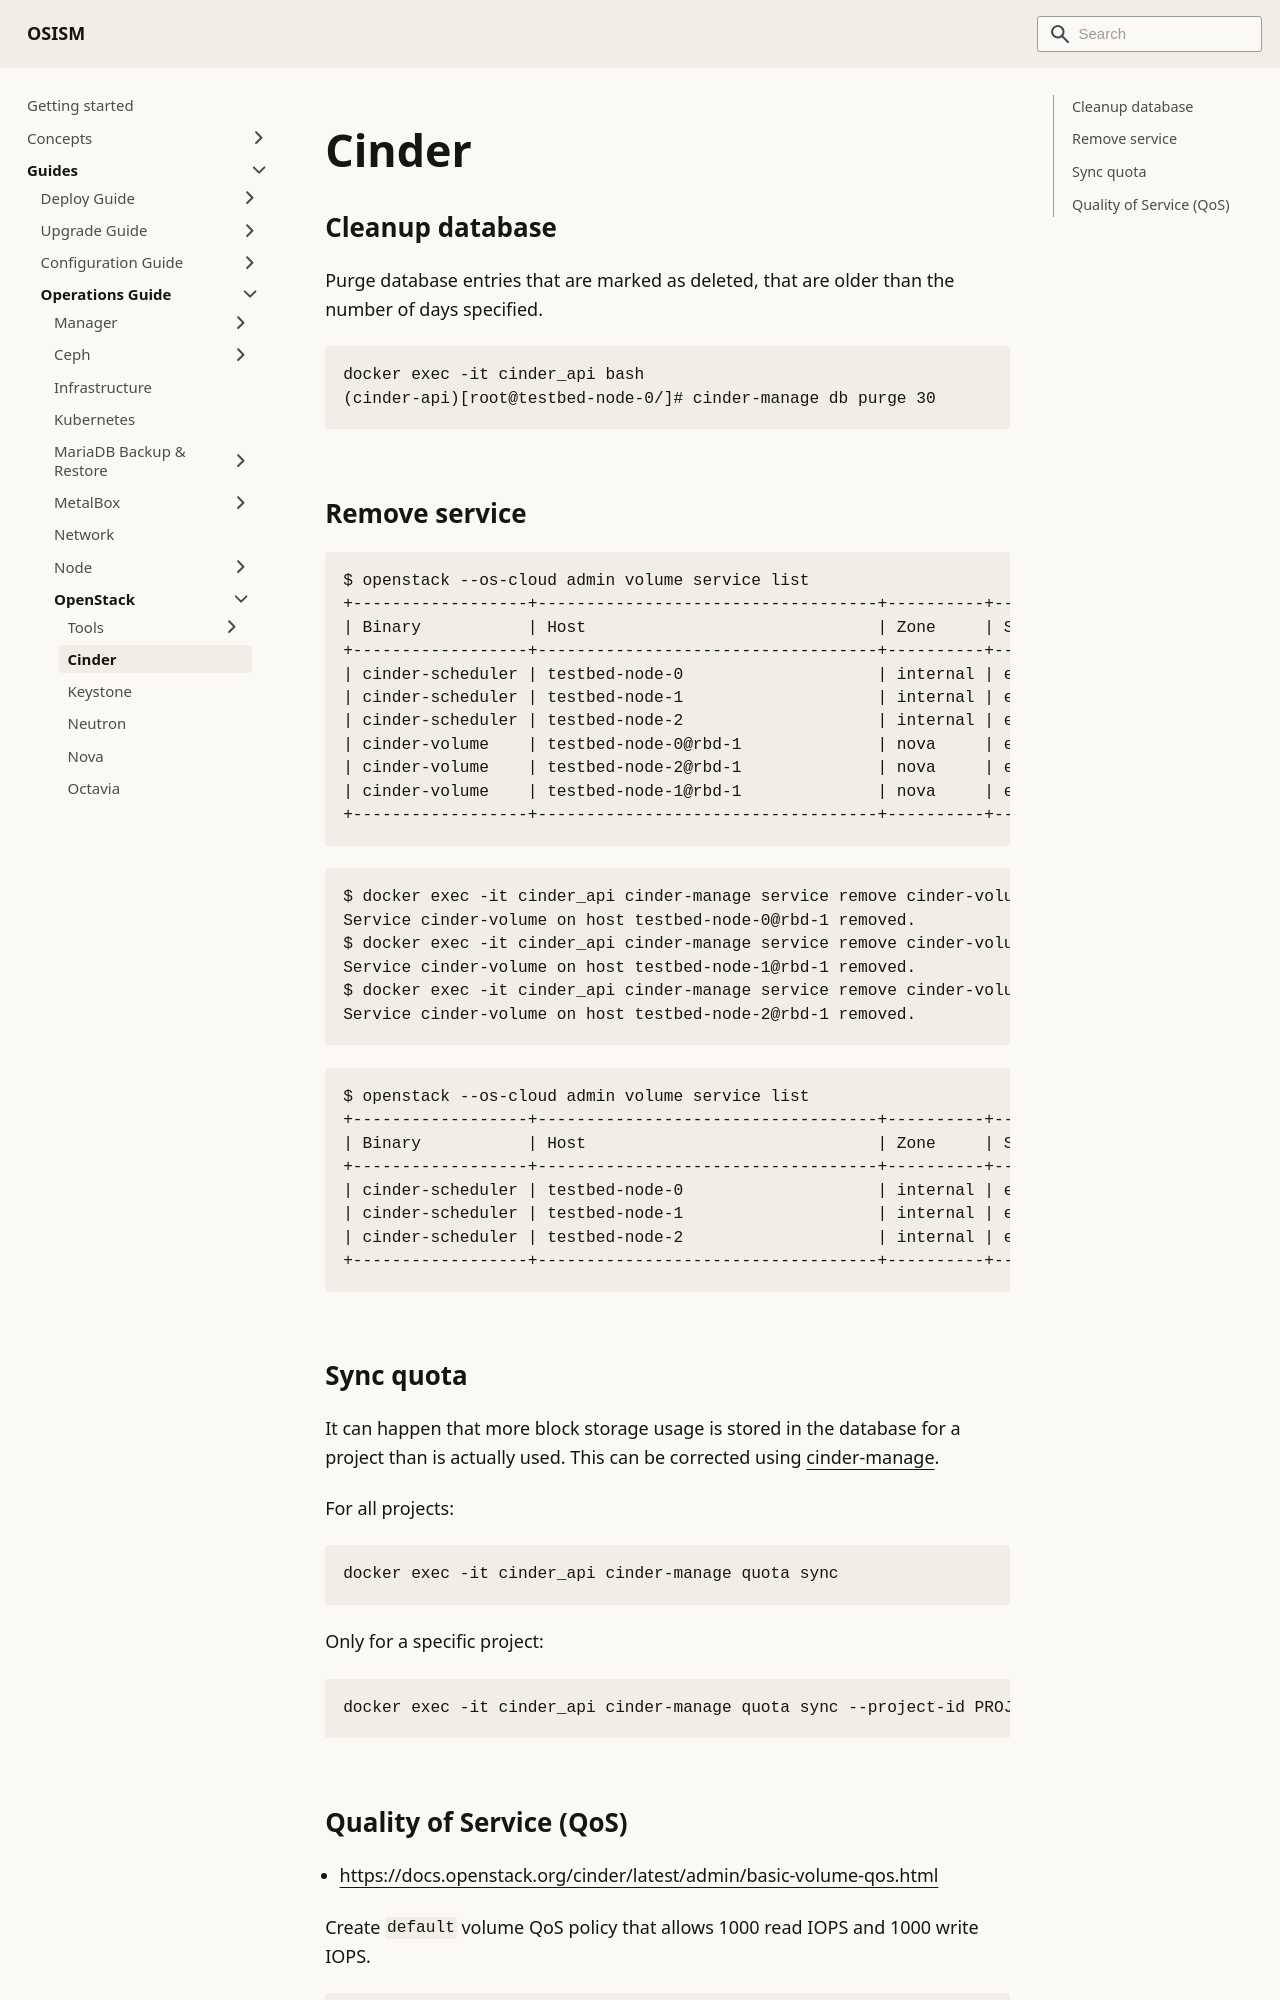

repository: osism/osism.github.io · page: docs/guides/operations-guide/openstack/cinder/index.html · generator: docusaurus

---
sidebar_label: Cinder
---

# Cinder

## Cleanup database

Purge database entries that are marked as deleted, that are older than
the number of days specified.

```console
docker exec -it cinder_api bash
(cinder-api)[root@testbed-node-0/]# cinder-manage db purge 30
```

## Remove service

```console
$ openstack --os-cloud admin volume service list
+------------------+-----------------------------------+----------+---------+-------+----------------------------+
| Binary           | Host                              | Zone     | Status  | State | Updated At                 |
+------------------+-----------------------------------+----------+---------+-------+----------------------------+
| cinder-scheduler | testbed-node-0                    | internal | enabled | up    | 2023-10-01T08:53:14.000000 |
| cinder-scheduler | testbed-node-1                    | internal | enabled | up    | 2023-10-01T08:53:15.000000 |
| cinder-scheduler | testbed-node-2                    | internal | enabled | up    | 2023-10-01T08:53:15.000000 |
| cinder-volume    | testbed-node-0@rbd-1              | nova     | enabled | down  | 2023-09-30T18:50:05.000000 |
| cinder-volume    | testbed-node-2@rbd-1              | nova     | enabled | down  | 2023-09-30T18:50:05.000000 |
| cinder-volume    | testbed-node-1@rbd-1              | nova     | enabled | down  | 2023-09-30T18:50:08.000000 |
+------------------+-----------------------------------+----------+---------+-------+----------------------------+
```

```console
$ docker exec -it cinder_api cinder-manage service remove cinder-volume testbed-node-0@rbd-1
Service cinder-volume on host testbed-node-0@rbd-1 removed.
$ docker exec -it cinder_api cinder-manage service remove cinder-volume testbed-node-1@rbd-1
Service cinder-volume on host testbed-node-1@rbd-1 removed.
$ docker exec -it cinder_api cinder-manage service remove cinder-volume testbed-node-2@rbd-1
Service cinder-volume on host testbed-node-2@rbd-1 removed.
```

```console
$ openstack --os-cloud admin volume service list
+------------------+-----------------------------------+----------+---------+-------+----------------------------+
| Binary           | Host                              | Zone     | Status  | State | Updated At                 |
+------------------+-----------------------------------+----------+---------+-------+----------------------------+
| cinder-scheduler | testbed-node-0                    | internal | enabled | up    | 2023-10-01T08:56:24.000000 |
| cinder-scheduler | testbed-node-1                    | internal | enabled | up    | 2023-10-01T08:56:25.000000 |
| cinder-scheduler | testbed-node-2                    | internal | enabled | up    | 2023-10-01T08:56:25.000000 |
+------------------+-----------------------------------+----------+---------+-------+----------------------------+
```
